Photos from the image-classification dataset "bigChange" in the GitHub repository Doris1039/SolarCell-defect-detect. Its 7 classes are: break, cell faults, dark spot, finger interruptions, functional, material defect, microcrack.

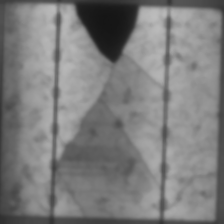
Label: break

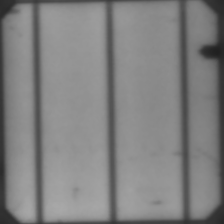
Label: dark spot

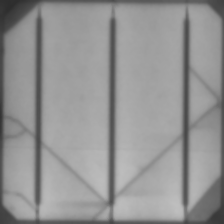
Label: microcrack

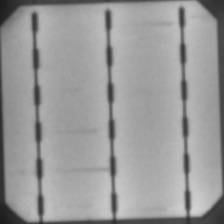
Label: finger interruptions

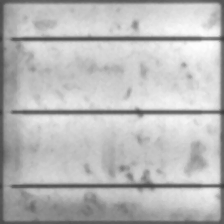
Label: functional

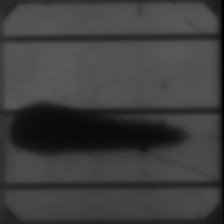
Label: material defect
